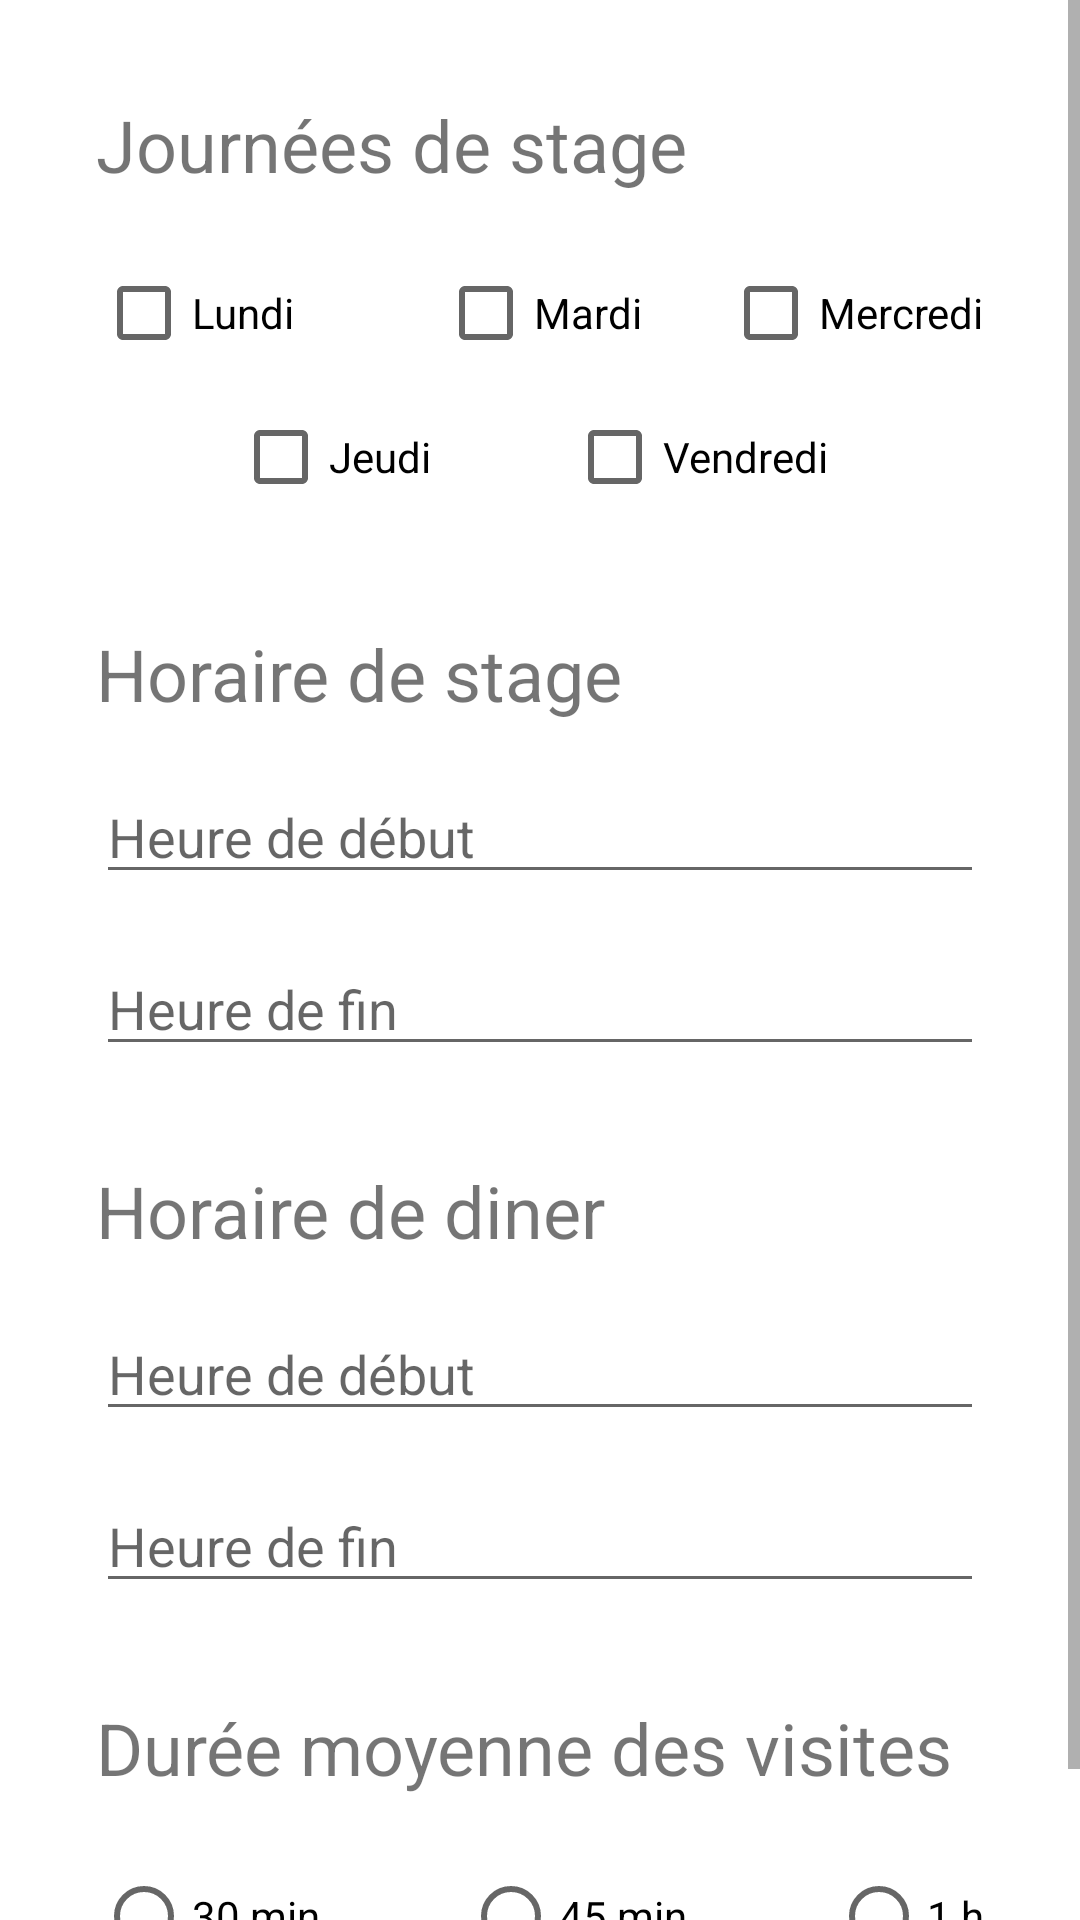

Here is an Android app screen rendered from its layout file. Give the layout XML and the strings, colors and styles it references.
<!-- AndroidManifest.xml: application theme Theme.StagePlanif -->
<!-- res/layout/fragment_demande_info_visite.xml -->
<?xml version="1.0" encoding="utf-8"?>
<ScrollView xmlns:android="http://schemas.android.com/apk/res/android"
    xmlns:app="http://schemas.android.com/apk/res-auto"
    xmlns:tools="http://schemas.android.com/tools"
    android:layout_width="match_parent"
    android:layout_height="match_parent"
    tools:context=".InfoVisiteFragment">

    <LinearLayout
        android:layout_width="match_parent"
        android:layout_height="wrap_content"
        android:orientation="vertical"
        android:padding="@dimen/activity_big_vertical_margin">

        <TextView
            android:layout_width="match_parent"
            android:layout_height="wrap_content"
            android:text="@string/titre_journnes_de_stage"
            android:textSize="24sp" />

        <RelativeLayout
            android:id="@+id/menu_selection_jour"
            android:layout_width="match_parent"
            android:layout_height="wrap_content"
            android:layout_marginTop="16dp">

            <CheckBox
                android:id="@+id/selection_lundi"
                android:layout_width="wrap_content"
                android:layout_height="wrap_content"
                android:layout_alignParentLeft="true"
                android:text="@string/txt_lundi"
                tools:ignore="RelativeOverlap" />

            <CheckBox
                android:id="@+id/selection_mardi"
                android:layout_width="wrap_content"
                android:layout_height="wrap_content"
                android:layout_centerInParent="true"
                android:text="@string/txt_mardi"
                tools:ignore="RelativeOverlap" />

            <CheckBox
                android:id="@+id/selection_mercredi"
                android:layout_width="wrap_content"
                android:layout_height="wrap_content"
                android:layout_alignParentRight="true"
                android:text="@string/txt_mercredi"
                tools:ignore="RelativeOverlap" />

        </RelativeLayout>

        <androidx.constraintlayout.widget.ConstraintLayout
            android:layout_width="match_parent"
            android:layout_height="match_parent">

            <CheckBox
                android:id="@+id/selection_jeudi"
                android:layout_width="wrap_content"
                android:layout_height="wrap_content"
                android:text="@string/txt_jeudi"
                app:layout_constraintEnd_toStartOf="@+id/selection_vendredi"
                app:layout_constraintStart_toStartOf="parent"
                app:layout_constraintTop_toTopOf="parent" />

            <CheckBox
                android:id="@+id/selection_vendredi"
                android:layout_width="wrap_content"
                android:layout_height="wrap_content"
                android:layout_marginEnd="52dp"
                android:text="@string/txt_vendredi"
                app:layout_constraintEnd_toEndOf="parent"
                app:layout_constraintTop_toTopOf="parent" />
        </androidx.constraintlayout.widget.ConstraintLayout>

        <TextView
            android:layout_width="match_parent"
            android:layout_height="wrap_content"
            android:text="@string/titre_horaire_de_stage"
            android:textSize="24sp"
            android:layout_marginTop="@dimen/activity_big_vertical_margin"/>

        <EditText
            android:id="@+id/text_stage_debut"
            android:layout_width="match_parent"
            android:layout_height="wrap_content"
            android:layout_marginTop="@dimen/activity_small_vertical_margin"
            android:drawableEnd="@drawable/ic_baseline_access_time_24"
            android:focusable="false"
            android:focusableInTouchMode="false"
            android:hint="@string/txt_heure_de_debut"
            android:inputType="datetime"
            android:autofillHints="Heure de début" />

        <EditText
            android:id="@+id/text_stage_fin"
            android:layout_width="match_parent"
            android:layout_height="wrap_content"
            android:layout_marginTop="@dimen/activity_small_vertical_margin"
            android:drawableEnd="@drawable/ic_baseline_access_time_24"
            android:focusable="false"
            android:focusableInTouchMode="false"
            android:hint="@string/txt_heure_de_fin"
            android:inputType="datetime"
            android:autofillHints="Heure de fin" />

        <TextView
            android:layout_width="match_parent"
            android:layout_height="wrap_content"
            android:text="@string/titre_horaire_de_diner"
            android:textSize="24sp"
            android:layout_marginTop="@dimen/activity_big_vertical_margin"/>

        <EditText
            android:id="@+id/text_diner_debut"
            android:layout_width="match_parent"
            android:layout_height="wrap_content"
            android:layout_marginTop="@dimen/activity_small_vertical_margin"
            android:drawableEnd="@drawable/ic_baseline_access_time_24"
            android:focusable="false"
            android:focusableInTouchMode="false"
            android:hint="@string/txt_heure_de_d_but"
            android:inputType="datetime"
            android:autofillHints="Heure de début" />

        <EditText
            android:id="@+id/text_diner_fin"
            android:layout_width="match_parent"
            android:layout_height="wrap_content"
            android:layout_marginTop="@dimen/activity_small_vertical_margin"
            android:drawableEnd="@drawable/ic_baseline_access_time_24"
            android:focusable="false"
            android:focusableInTouchMode="false"
            android:hint="@string/txt_heure_de_fin"
            android:inputType="datetime"
            android:autofillHints="Heure de fin" />

        <TextView
            android:layout_width="match_parent"
            android:layout_height="wrap_content"
            android:text="@string/titre_duree_moyenne_des_visites"
            android:textSize="24sp"
            android:layout_marginTop="@dimen/activity_big_vertical_margin"/>

        <RadioGroup
            android:id="@+id/radio_group_temps"
            android:layout_width="match_parent"
            android:layout_height="wrap_content"
            android:orientation="horizontal"
            android:layout_marginTop="@dimen/activity_small_vertical_margin">

            <RadioButton
                android:id="@+id/duree_30_minutes"
                android:layout_width="wrap_content"
                android:layout_height="wrap_content"
                android:text="@string/txt_30_min"/>

            
            <Space
                android:layout_width="wrap_content"
                android:layout_height="wrap_content"
                android:layout_weight="1" />

            <RadioButton
                android:id="@+id/duree_45_minutes"
                android:layout_width="wrap_content"
                android:layout_height="wrap_content"
                android:text="@string/txt_45_min"/>

            
            <Space
                android:layout_width="wrap_content"
                android:layout_height="wrap_content"
                android:layout_weight="1" />

            <RadioButton
                android:id="@+id/duree_60_minutes"
                android:layout_width="wrap_content"
                android:layout_height="wrap_content"
                android:text="@string/txt_1_h"/>
        </RadioGroup>
    </LinearLayout>
</ScrollView>
<!-- resources referenced by this layout -->
<resources>
  <dimen name="activity_big_vertical_margin">32dp</dimen>
  <dimen name="activity_small_vertical_margin">16dp</dimen>
  <string name="titre_duree_moyenne_des_visites">Durée moyenne des visites</string>
  <string name="titre_horaire_de_diner">Horaire de diner</string>
  <string name="titre_horaire_de_stage">Horaire de stage</string>
  <string name="titre_journnes_de_stage">Journées de stage</string>
  <string name="txt_1_h">1 h</string>
  <string name="txt_30_min">30 min</string>
  <string name="txt_45_min">45 min</string>
  <string name="txt_heure_de_d_but">Heure de début</string>
  <string name="txt_heure_de_debut">Heure de début</string>
  <string name="txt_heure_de_fin">Heure de fin</string>
  <string name="txt_jeudi">Jeudi</string>
  <string name="txt_lundi">Lundi</string>
  <string name="txt_mardi">Mardi</string>
  <string name="txt_mercredi">Mercredi</string>
  <string name="txt_vendredi">Vendredi</string>
  <style name="Theme.StagePlanif" parent="Theme.MaterialComponents.DayNight.NoActionBar">
          
          <item name="colorPrimary">@color/primaryColor</item>
          <item name="colorPrimaryVariant">@color/primaryDarkColor</item>
          <item name="colorOnPrimary">@color/primaryTextColor</item>
          
          <item name="colorSecondary">@color/primaryLightColor</item>
          <item name="colorSecondaryVariant">@color/primaryDarkColor</item>
          <item name="colorOnSecondary">@color/primaryTextColor</item>
          
          <item name="android:statusBarColor" tools:targetApi="l">?attr/colorPrimaryVariant</item>
          
      </style>
  <color name="primaryColor">#1565c0</color>
  <color name="primaryDarkColor">#003c8f</color>
  <color name="primaryTextColor">#ffffff</color>
  <color name="primaryLightColor">#5e92f3</color>
</resources>
